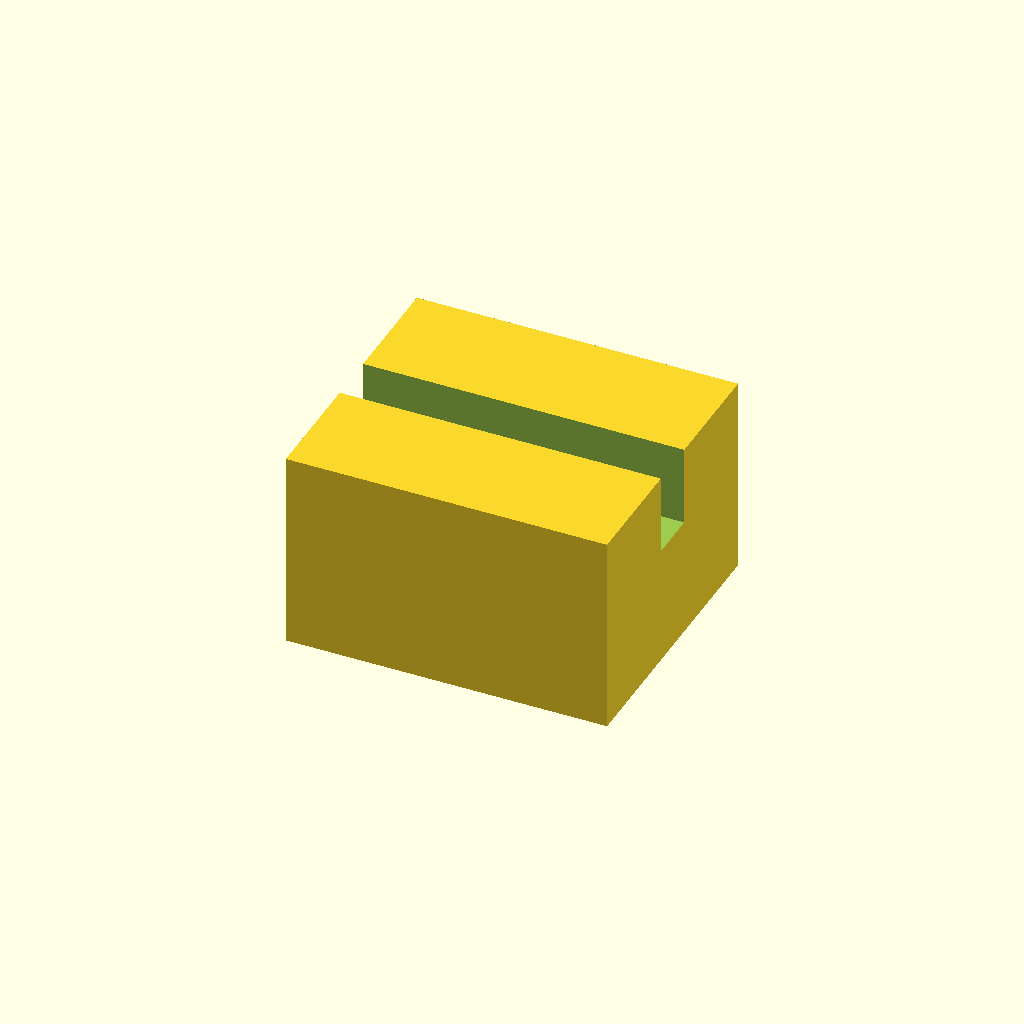
Cell 1 — every parameter at its default value.
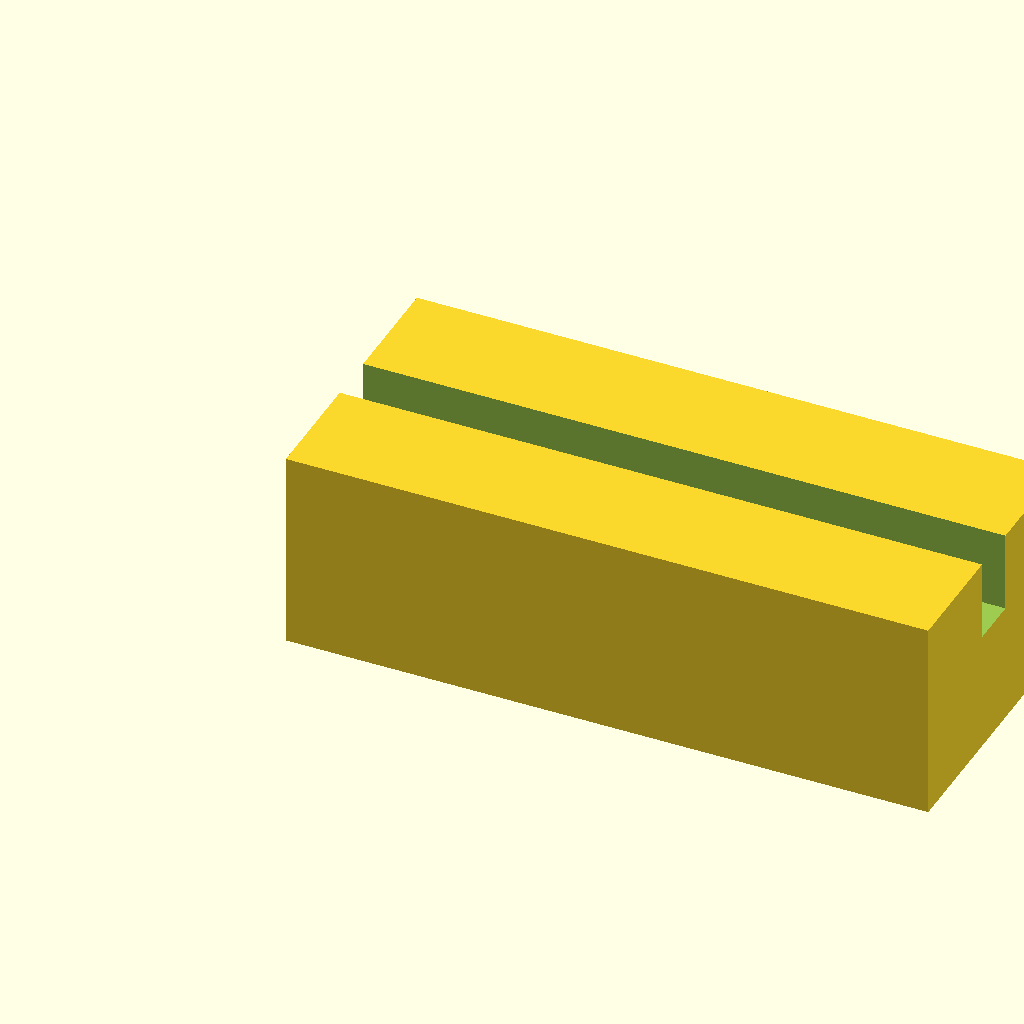
Cell 2: block_l = 32 (everything else at default).
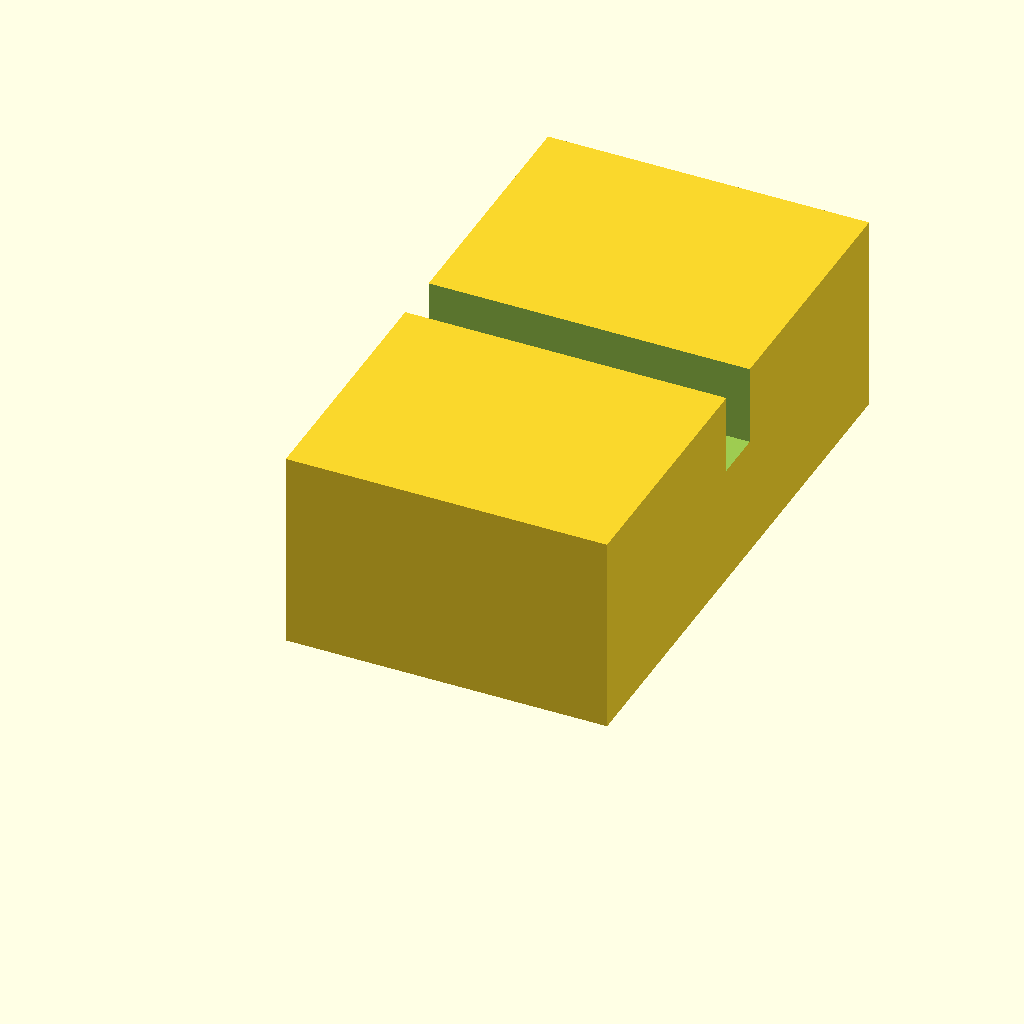
Cell 3: block_w = 28 (everything else at default).
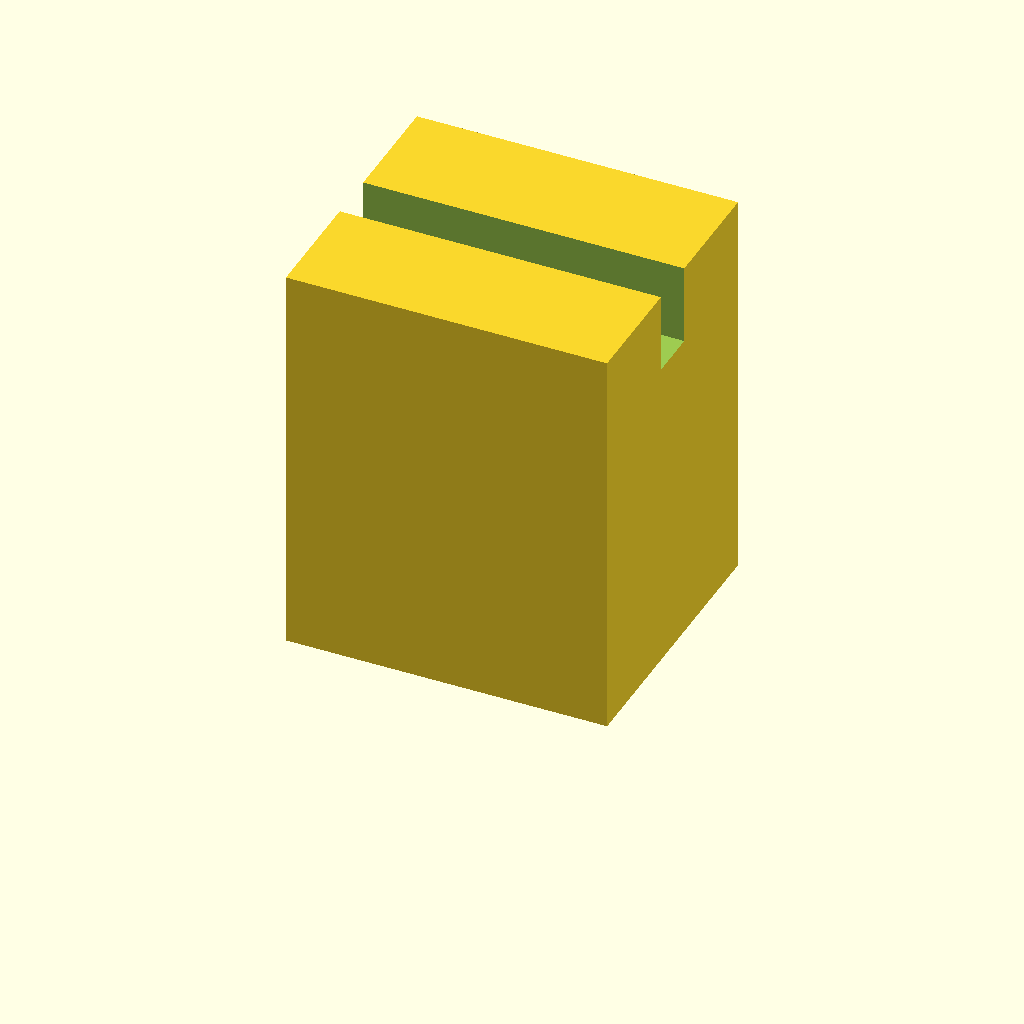
Cell 4: block_h = 20 (everything else at default).
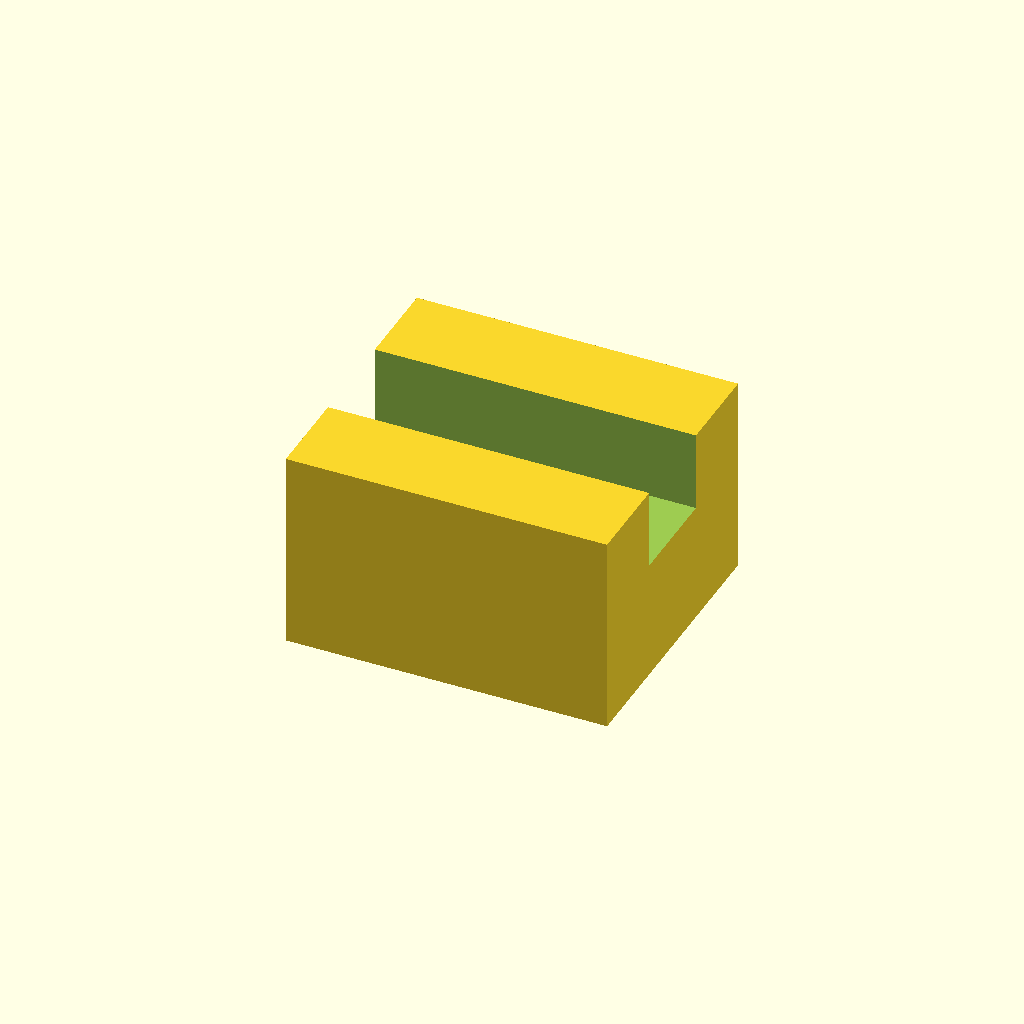
Cell 5: the same model with slot_w = 5.
One fixed orthographic camera (rotation 55°, 0°, 25°; colour scheme Cornfield) for every cell.
Source of the model, optional_data/data/scale1/microfeatures/part_0023.scad:
$fn = 32;

// ----------------------------------------------------------------------
// Micro clip: slotted block, 5-20 mm class
// ----------------------------------------------------------------------

// --- parameters (mm) ---
block_l = 16;             // block length, X
block_w = 14;             // block width, Y
block_h = 10;             // block height, Z
slot_w = 2.5;             // slot width
slot_d = 4;               // slot depth from the top

difference() {
  cube([block_l, block_w, block_h]);
  translate([-1, block_w / 2 - slot_w / 2, block_h - slot_d])
    cube([block_l + 2, slot_w, slot_d + 1]);
}
Customizer parameters (derived from the source; name, type, default, range or options):
block_l: number, default 16
block_w: number, default 14
block_h: number, default 10
slot_w: number, default 2.5
slot_d: number, default 4
